4-way image classification set "Borders" from GitHub (frankbydefault/tumor-detector-notebook); label vocabulary: glioma, meningioma, no tumor, pituitary tumor.

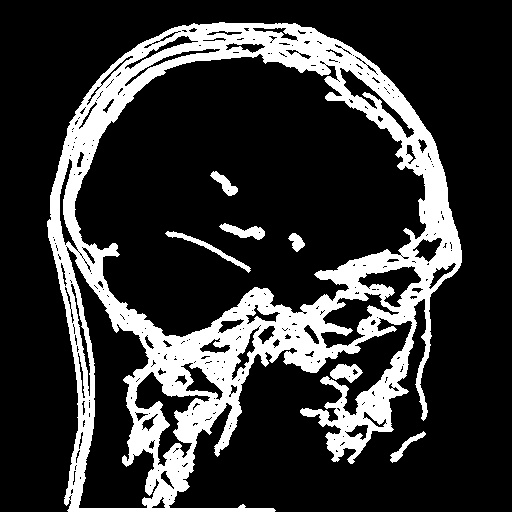
Label: glioma

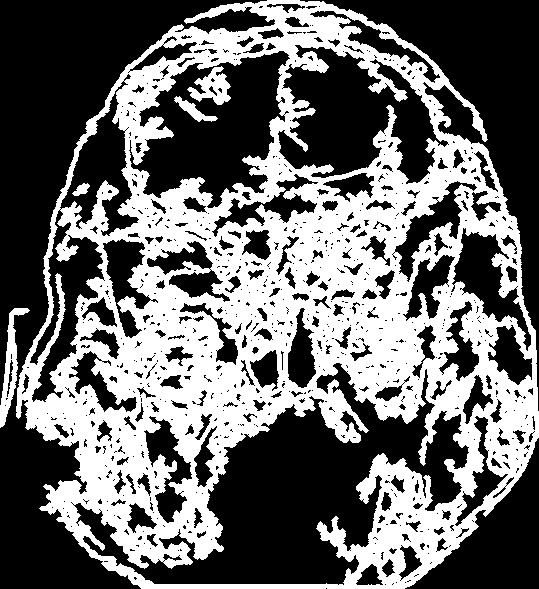
Label: meningioma

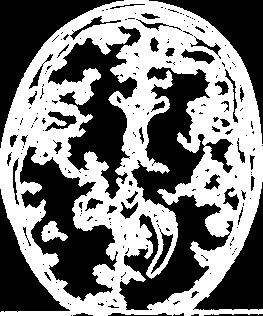
Label: no tumor

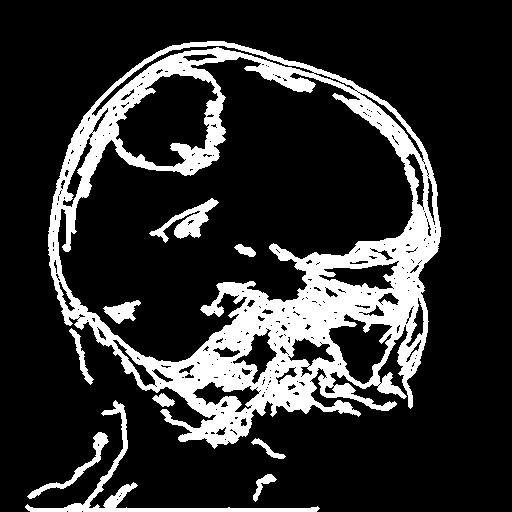
Label: meningioma

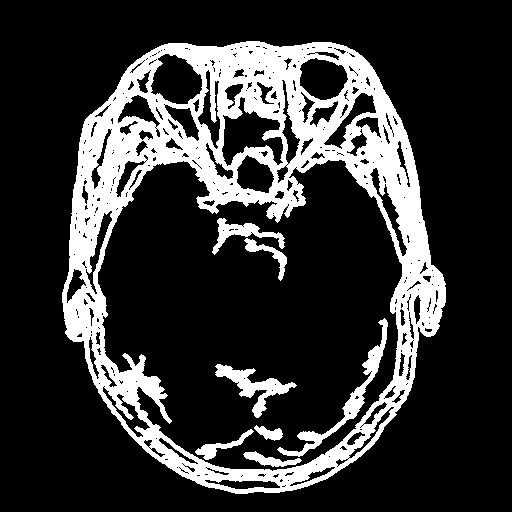
Label: pituitary tumor

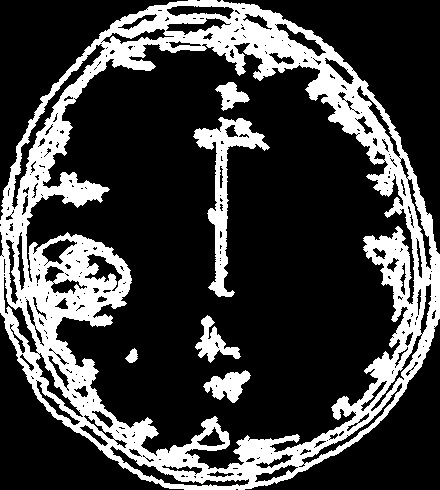
Label: glioma
